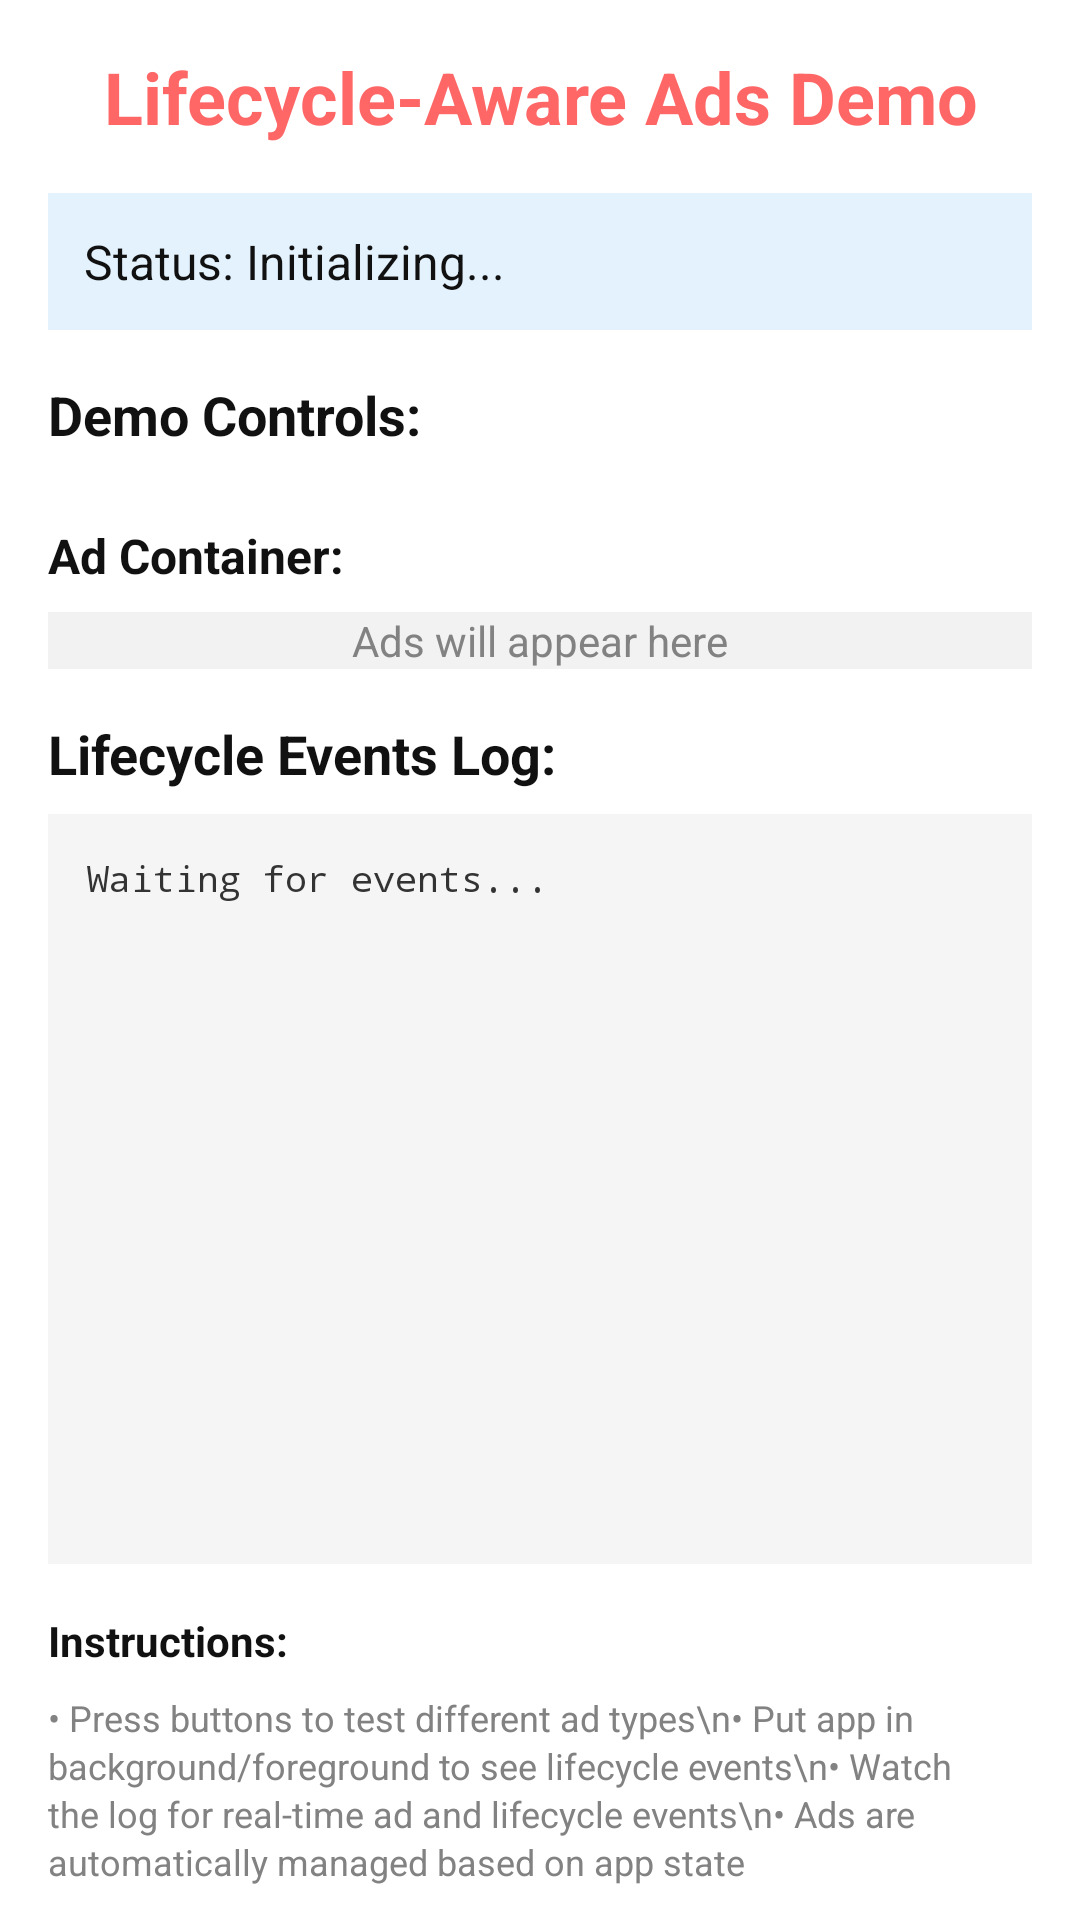

This screen was rendered from an Android layout file. Write that file and the resources it references.
<!-- AndroidManifest.xml: fallback theme Theme.MaterialComponents.DayNight.NoActionBar -->
<!-- res/layout/activity_lifecycle_aware_ads_demo.xml -->
<?xml version="1.0" encoding="utf-8"?>
<androidx.core.widget.NestedScrollView xmlns:android="http://schemas.android.com/apk/res/android"
    xmlns:app="http://schemas.android.com/apk/res-auto"
    android:layout_width="match_parent"
    android:layout_height="match_parent"
    android:layout_marginVertical="50dp"
    android:background="#FFFFFF">

    <LinearLayout
        android:layout_width="match_parent"
        android:layout_height="wrap_content"
        android:orientation="vertical"
        android:padding="16dp">

        <TextView
            android:layout_width="match_parent"
            android:layout_height="wrap_content"
            android:text="Lifecycle-Aware Ads Demo"
            android:textSize="24sp"
            android:textStyle="bold"
            android:textColor="#FF6767"
            android:gravity="center"
            android:layout_marginBottom="16dp" />

        <TextView
            android:id="@+id/statusTextView"
            android:layout_width="match_parent"
            android:layout_height="wrap_content"
            android:text="Status: Initializing..."
            android:textSize="16sp"
            android:textColor="#111111"
            android:background="#E3F2FD"
            android:padding="12dp"
            android:layout_marginBottom="16dp" />

        <TextView
            android:layout_width="match_parent"
            android:layout_height="wrap_content"
            android:text="Demo Controls:"
            android:textSize="18sp"
            android:textStyle="bold"
            android:textColor="#111111"
            android:layout_marginBottom="8dp" />

        <LinearLayout
            android:id="@+id/buttonContainer"
            android:layout_width="match_parent"
            android:layout_height="wrap_content"
            android:orientation="vertical"
            android:layout_marginBottom="16dp">

            

        </LinearLayout>

        <TextView
            android:layout_width="match_parent"
            android:layout_height="wrap_content"
            android:text="Ad Container:"
            android:textSize="16sp"
            android:textStyle="bold"
            android:textColor="#111111"
            android:layout_marginBottom="8dp" />

        <FrameLayout
            android:id="@+id/adsContainer"
            android:layout_width="match_parent"
            android:layout_height="wrap_content"
            android:background="#F2F2F2"
            android:layout_marginBottom="16dp">

            <TextView
                android:layout_width="wrap_content"
                android:layout_height="wrap_content"
                android:text="Ads will appear here"
                android:textColor="#828282"
                android:layout_gravity="center" />

        </FrameLayout>

        <TextView
            android:layout_width="match_parent"
            android:layout_height="wrap_content"
            android:text="Lifecycle Events Log:"
            android:textSize="18sp"
            android:textStyle="bold"
            android:textColor="#111111"
            android:layout_marginBottom="8dp" />

        
        <FrameLayout
            android:layout_width="match_parent"
            android:layout_height="250dp"
            android:background="#F5F5F5"
            android:padding="1dp">

            <androidx.core.widget.NestedScrollView
                android:id="@+id/logScrollView"
                android:layout_width="match_parent"
                android:layout_height="match_parent"
                android:scrollbars="vertical"
                android:scrollbarStyle="insideOverlay"
                android:fadeScrollbars="false">

                <TextView
                    android:id="@+id/eventLogTextView"
                    android:layout_width="match_parent"
                    android:layout_height="wrap_content"
                    android:text="Waiting for events..."
                    android:textSize="12sp"
                    android:textColor="#333333"
                    android:fontFamily="monospace"
                    android:padding="12dp"
                    android:lineSpacingExtra="2dp" />

            </androidx.core.widget.NestedScrollView>
        </FrameLayout>

        <TextView
            android:layout_width="match_parent"
            android:layout_height="wrap_content"
            android:text="Instructions:"
            android:textSize="14sp"
            android:textStyle="bold"
            android:textColor="#111111"
            android:layout_marginTop="16dp"
            android:layout_marginBottom="8dp" />

        <TextView
            android:layout_width="match_parent"
            android:layout_height="wrap_content"
            android:text="• Press buttons to test different ad types\n• Put app in background/foreground to see lifecycle events\n• Watch the log for real-time ad and lifecycle events\n• Ads are automatically managed based on app state"
            android:textSize="12sp"
            android:textColor="#828282"
            android:lineSpacingExtra="2dp" />

    </LinearLayout>
</androidx.core.widget.NestedScrollView>
<!-- resources referenced by this layout -->
<resources>

</resources>
